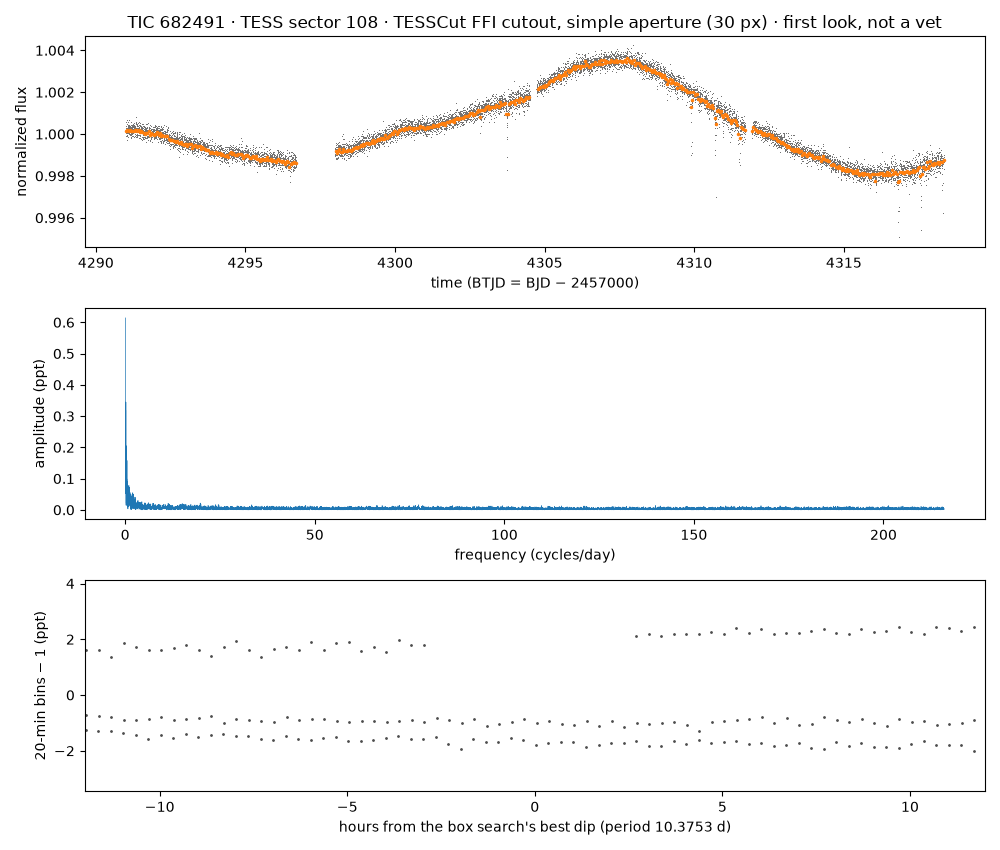

The table this chart was drawn from, first rows:
time_btjd, flux_normalized, flux_e_per_s (aperture sum minus border-…
4291, 1, 222948
4291, 0.9999, 222842
4291, 1, 222871
4291, 1, 222928
4291, 1.001, 222991
4291, 1, 222921
4291, 1, 222891
4291, 1, 222925
4291, 0.9998, 222835
4291, 1, 222901
4291, 1, 222922
4291, 1, 222871
4291, 1, 222896
4291, 1, 222921
4291, 1, 222898
4291, 0.9999, 222836
4291, 1, 222889
4291, 1, 222924
4291, 1, 222920
4291, 1, 222879
4291, 1, 222898
4291, 1, 222916
4291, 1, 222899
4291, 0.9999, 222853
4291, 1.001, 223006
4291, 1, 222904
4291, 1, 222960
4291, 1, 222870
4291, 0.9997, 222798
4291, 1, 222878
4291, 1, 222942
4291, 1, 222953
4291, 1, 222950
4291, 1, 222917
4291, 1.001, 222982
4291, 1, 222902
4291, 1, 222904
4291, 1, 222866
4291, 0.9998, 222830
4291, 1, 222935
4291, 1, 222896
4291, 1, 222919
4291, 1, 222912
4291, 1.001, 223004
4291, 1, 222932
4291, 1, 222953
4291, 1, 222890
4291, 1, 222863
4291, 1, 222906
4291, 1, 222862
4291, 1, 222869
4291, 1, 222912
4291, 1, 222907
4291, 1, 222893
4291, 1, 222946
4291, 1, 222887
4291, 1, 222924
4291, 1, 222886
4291, 1, 222910
4291, 1, 222902
... 10,939 more rows
